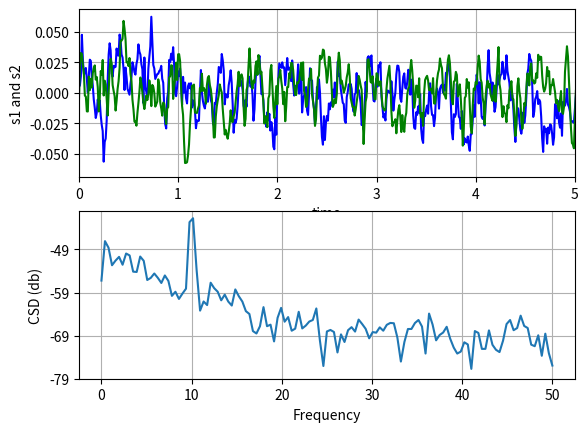

Here is the Python script that generated this plot:
"""
Compute the cross spectral density of two signals
"""
import numpy as np
import matplotlib.pyplot as plt
plt.subplots_adjust(wspace=0.5)
dt = 0.01
t = np.arange(0, 30, dt)
nse1 = np.random.randn(len(t))                 # white noise 1
nse2 = np.random.randn(len(t))                 # white noise 2
r = np.exp(-t/0.05)
cnse1 = np.convolve(nse1, r, mode='same')*dt   # colored noise 1
cnse2 = np.convolve(nse2, r, mode='same')*dt   # colored noise 2
s1 = 0.01*np.sin(2*np.pi*10*t) + cnse1
s2 = 0.01*np.sin(2*np.pi*10*t) + cnse2
plt.subplot(211)
plt.plot(t, s1, 'b-', t, s2, 'g-')
plt.xlim(0,5)
plt.xlabel('time')
plt.ylabel('s1 and s2')
plt.grid(True)
plt.subplot(212)
cxy, f = plt.csd(s1, s2, 256, 1./dt)
plt.ylabel('CSD (db)')
plt.show()
